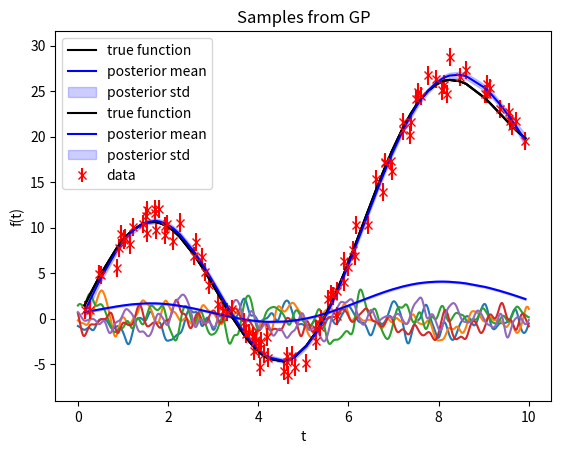

Generate this figure with matplotlib:

import matplotlib
%matplotlib inline

import numpy as np
from scipy.optimize import minimize
import matplotlib.pyplot as plt

# choose a random domain
n = 1000
t = np.linspace(0, 10, n)

# define mean and covariance functions
def mean(t):
    return np.zeros(t.shape)  # zero mean

# squared exponential covariance function
def sqexp(t, tp, sigmaf, l):
    return sigmaf**2 * np.exp(-0.5 * (t - tp)**2 / l**2)


# now we can construct the covariance matrix
sigmaf = 1.0
l = 0.1
K = np.zeros((n, n))
for i in range(n):
    for j in range(n):
        K[i, j] = sqexp(t[i], t[j], sigmaf, l)

# to draw samples we compute a Cholesky decomposition of the covariance matrix
L = np.linalg.cholesky(K + 1e-6*np.eye(n))  # note the jitter term for numerical stability

# draw samples
n_samples = 5
f = mean(t)[:, None] + np.dot(L, np.random.randn(n, n_samples))

# plot samples
plt.figure()
plt.plot(t, f)
plt.xlabel('t')
plt.ylabel('f(t)')
plt.title('Samples from GP')
plt.show()

# 1) - try altering the hyper-parameter values and see how the samples change
# 2) - try altering the mean function and see how the samples change
# 3) - try altering the covariance function and see how the samples change
# 4) - try altering the number of samples and see how the samples change
# 5) - try altering the domain and see how the samples change

# choose a random domain
n = 100
t = 10*np.sort(np.random.rand(n))  # does not have to be sorted

# now we make up some complicated function that we want the Gaussian Process to model
x_true = 0.25*t**2 + 10*np.sin(t)

# add some noise
sigma_n = 1.0
noise = sigma_n* np.random.randn(n)
y = x_true + noise

# plot the noisy data
plt.plot(t, x_true, 'k')
plt.errorbar(t, y, yerr=sigma_n, fmt='xr', label='data')

# we choose some arbitrary hyper-parameters to start with
sigmaf = 0.1
l = 1.0

# recompute the kernel on the new domain
K = np.zeros((n, n))
for i in range(n):
    for j in range(n):
        K[i, j] = sqexp(t[i], t[j], sigmaf, l)

# construct the noise covariance matrix
Sigma = np.eye(n) * sigma_n**2
Sigma_inv = np.eye(n)/sigma_n**2  # because it is diagonal

# now we can compute the posterior mean and covariance
K_y = K + Sigma
# this is not always numerically stable (see use of SVD below)
xbar = y - Sigma.dot(np.linalg.solve(K_y, y))
D = Sigma - Sigma.dot(np.linalg.solve(K_y, Sigma))

# let's plot the posterior mean and covariance
plt.plot(t, x_true, 'k', label='true function')
plt.plot(t, xbar, 'b', label='posterior mean')
plt.fill_between(t, xbar - np.sqrt(np.diag(D)), xbar + np.sqrt(np.diag(D)), color='b', alpha=0.2, label='posterior std')
plt.legend()

# 1) - try altering the hyper-parameter values and see how the posterior changes
# 2) - try altering the noise level and see how the posterior changes
# 3) - draw samples from the posterior and plot them

# since we'll be evaluating this function many times we provide a more efficient implementation
def sqexp2(r, sigmaf, l):  # here r = |t - tp|
    return sigmaf**2 * np.exp(-0.5 * r**2 / l**2)

tdiffs = np.abs(t[:, None] - t[None, :])

def marginal_likelihood(theta, y, tdiffs):
    n = t.size
    sigmaf = theta[0]
    l = theta[1]
    Ky = sqexp2(tdiffs, sigmaf, l) + np.eye(n)*theta[2]**2
    u, s, v = np.linalg.svd(Ky, hermitian=True)
    logdetK = np.sum(np.log(s))
    Kyinv = u.dot(v/s.reshape(n, 1))
    alpha = Kyinv.dot(y)
    # Z = (np.vdot(y, alpha) + logdetK)/2
    return np.vdot(y, alpha) + logdetK


# choose initial guess for hyper-parameters
theta0 = np.array([1.0, 1.0, 1.0])
res = minimize(marginal_likelihood, theta0, args=(y, tdiffs), bounds=[(1e-3, None), (1e-3, None), (1e-3, None)])
print(res)

# we recompute the posterior mean and covariance using optimized hyper-parameters
theta = res.x
sigmaf = theta[0]
l = theta[1]
Sigma = np.eye(n) * theta[2]**2
Ky = sqexp2(tdiffs, sigmaf, l) + Sigma
u, s, v = np.linalg.svd(Ky, hermitian=True)
Kyinv = u.dot(v/s.reshape(n, 1))
xbar = y - Sigma.dot(Kyinv.dot(y))
D = Sigma - Sigma.dot(Kyinv.dot(Sigma))

# let's plot the posterior mean and covariance
plt.plot(t, x_true, 'k', label='true function')
plt.plot(t, xbar, 'b', label='posterior mean')
plt.fill_between(t, xbar - np.sqrt(np.diag(D)), xbar + np.sqrt(np.diag(D)), color='b', alpha=0.2, label='posterior std')
plt.legend()